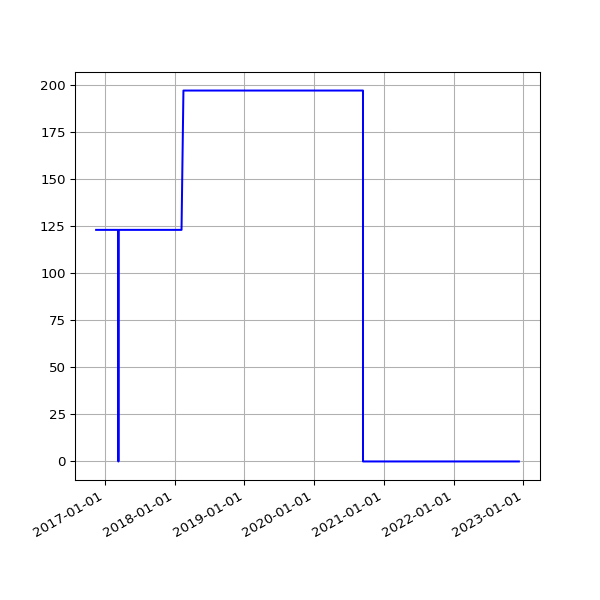

The data file committed next to this chart (first rows):
date, value
2016-11-16 04:23:22 +0000, 123
2016-11-18 04:21:02 +0000, 123
2016-11-19 04:24:47 +0000, 123
2016-11-20 04:23:15 +0000, 123
2016-11-21 04:33:23 +0000, 123
2016-11-22 04:24:45 +0000, 123
2016-11-24 04:19:12 +0000, 123
2016-11-25 04:33:59 +0000, 123
2016-11-26 04:23:11 +0000, 123
2016-11-27 04:26:33 +0000, 123
2016-11-28 04:27:54 +0000, 123
2016-11-29 04:32:52 +0000, 123
2016-11-30 04:28:17 +0000, 123
2016-12-01 04:37:05 +0000, 123
2016-12-02 04:26:18 +0000, 123
2016-12-03 04:25:48 +0000, 123
2016-12-04 04:29:11 +0000, 123
2016-12-05 04:31:01 +0000, 123
2016-12-06 04:35:24 +0000, 123
2016-12-07 04:32:25 +0000, 123
2016-12-08 06:07:45 +0000, 123
2016-12-09 06:07:48 +0000, 123
2016-12-12 02:33:16 +0000, 123
2016-12-14 02:23:57 +0000, 123
2016-12-15 08:24:08 +0000, 123
2016-12-16 04:32:09 +0000, 123
2016-12-17 04:32:22 +0000, 123
2016-12-18 04:27:49 +0000, 123
2016-12-19 04:31:10 +0000, 123
2016-12-20 04:31:43 +0000, 123
2016-12-21 04:30:47 +0000, 123
2016-12-22 04:29:13 +0000, 123
2016-12-23 04:26:25 +0000, 123
2016-12-24 04:34:09 +0000, 123
2016-12-25 04:38:51 +0000, 123
2016-12-26 04:37:31 +0000, 123
2016-12-27 04:33:15 +0000, 123
2016-12-28 04:34:04 +0000, 123
2016-12-29 04:39:41 +0000, 123
2016-12-30 04:31:00 +0000, 123
2016-12-31 04:29:55 +0000, 123
2017-01-01 04:32:01 +0000, 123
2017-01-02 04:29:50 +0000, 123
2017-01-03 04:30:13 +0000, 123
2017-01-04 04:37:16 +0000, 123
2017-01-05 04:35:54 +0000, 123
2017-01-06 04:39:19 +0000, 123
2017-01-07 04:34:31 +0000, 123
2017-01-08 04:35:13 +0000, 123
2017-01-09 04:34:53 +0000, 123
2017-01-10 04:34:12 +0000, 123
2017-01-11 04:37:17 +0000, 123
2017-01-12 04:39:38 +0000, 123
2017-01-13 04:41:57 +0000, 123
2017-01-14 04:38:18 +0000, 123
2017-01-15 04:42:46 +0000, 123
2017-01-16 04:42:10 +0000, 123
2017-01-17 04:39:34 +0000, 123
2017-01-18 04:50:00 +0000, 123
2017-01-27 04:37:57 +0000, 123
... 1,715 more rows
